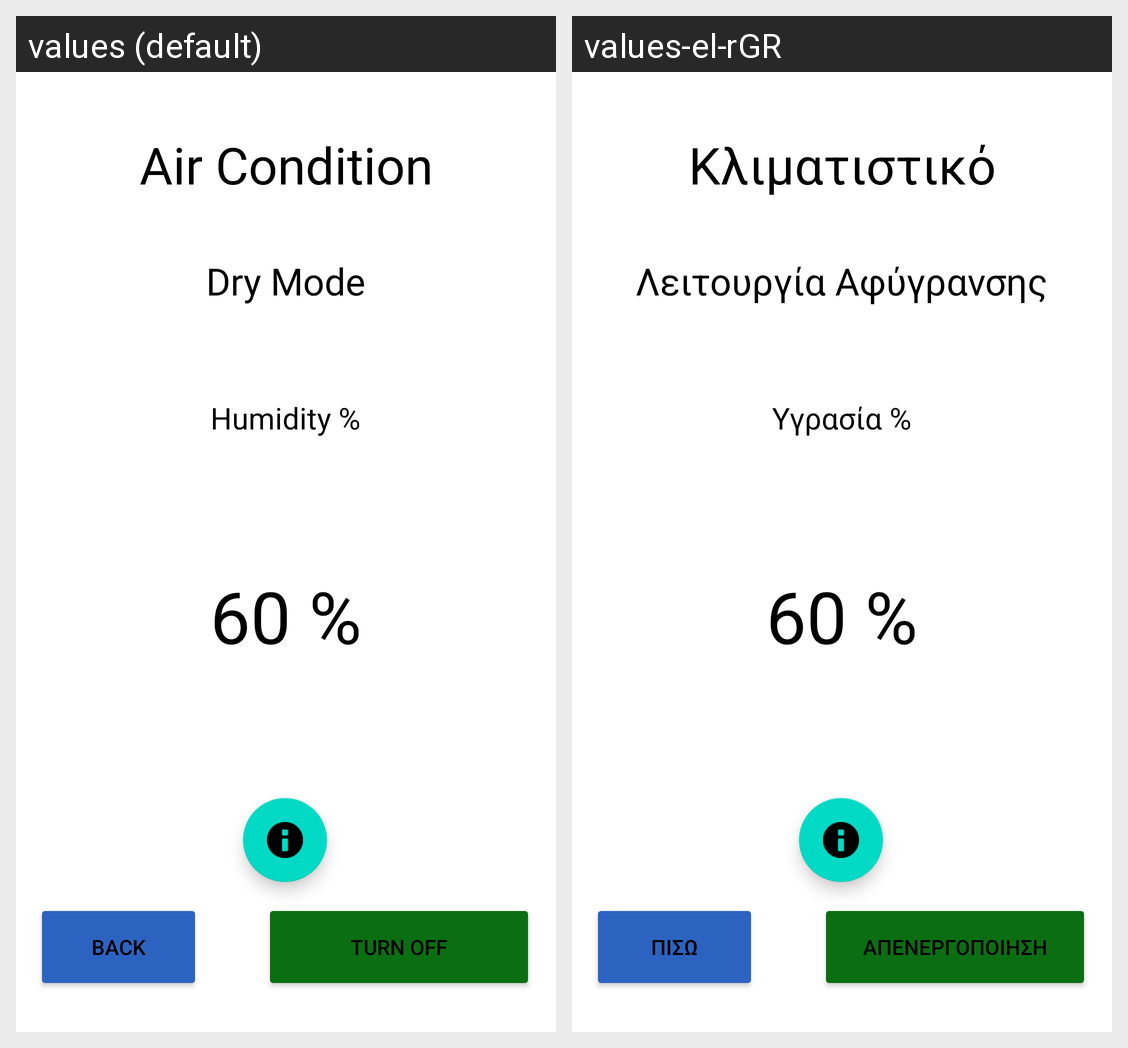

Here is an Android app screen in its default locale and in the app's own translations. Write out the translated-string differences for the strings that appear on this screen.
Android screen res/layout/activity_dry_mode.xml rendered under 2 locales, left to right: values (default), values-el-rGR. Device: Nexus 5 (rendered at 1080×1920; each locale shown at half size, 540×960, under a caption strip naming it); theme Theme.AC_Interface.
Strings drawn on this screen, with the default value and each locale's value (text and hints the layout hard-codes, and strings that could not be matched under every locale, appear in the picture but are not listed):

header
  values: Air Condition
  values-el-rGR: Κλιματιστικό

dry_mode
  values: Dry Mode
  values-el-rGR: Λειτουργία Αφύγρανσης

humidity
  values: Humidity %
  values-el-rGR: Υγρασία %

turn_off
  values: Turn Off
  values-el-rGR: Απενεργοποιηση

back
  values: Back
  values-el-rGR: Πισω
